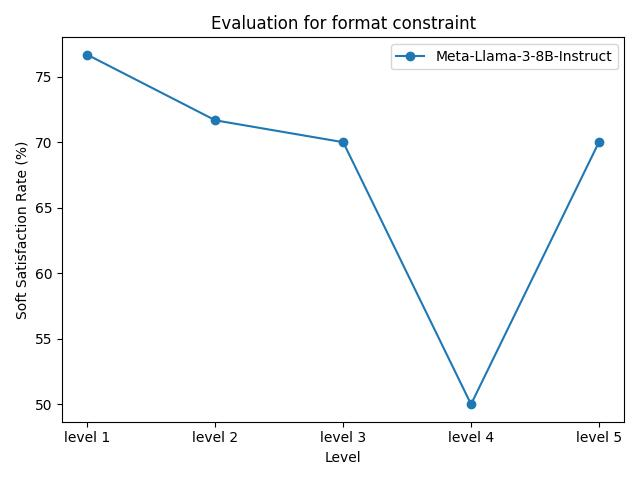

Source data for this figure (header and first rows):
model_name, level 1, level 2, level 3, level 4, level 5
Meta-Llama-3-8B-Instruct, 76.67%, 71.67%, 70.00%, 50.00%, 70.00%
